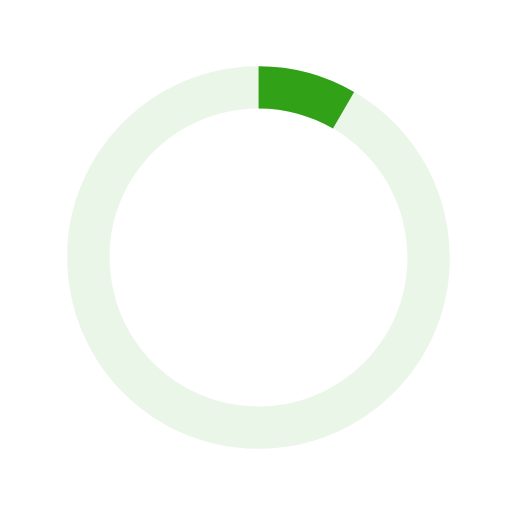
t = 0.00 s
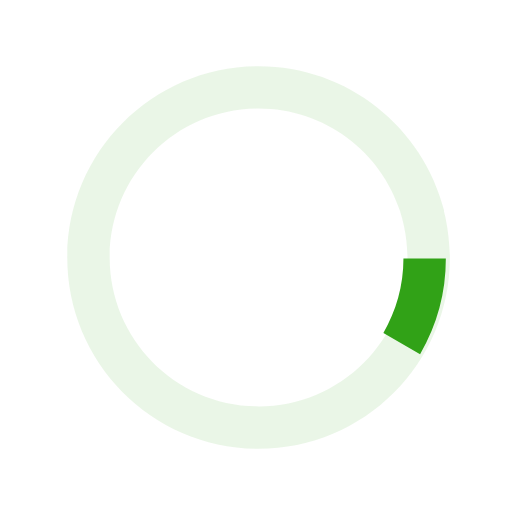
t = 0.13 s
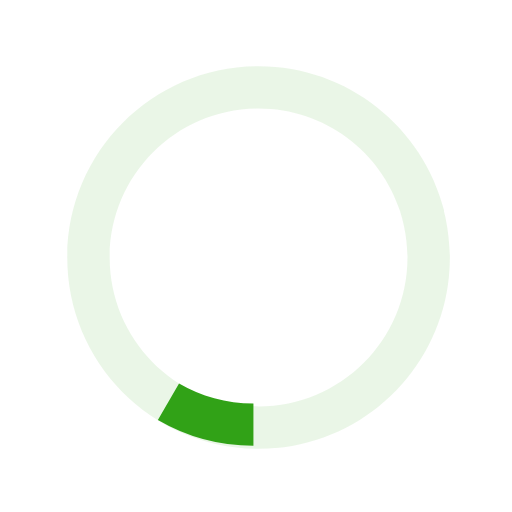
t = 0.25 s
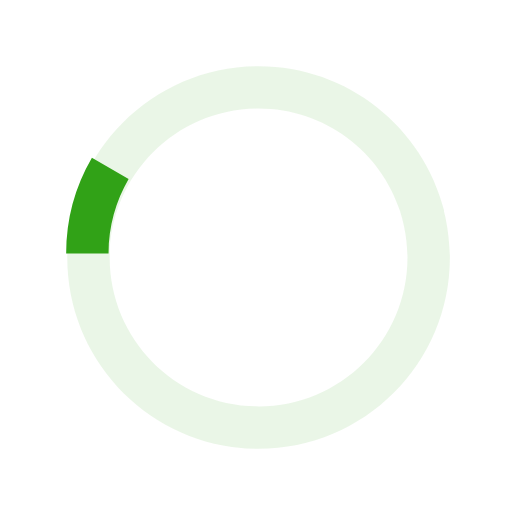
t = 0.38 s

The animated SVG that drew these frames (rendered in a browser with its animation timeline set to each time). Animation: 1 SMIL element (animateTransform=1); one cycle of 0.50 s, repeats indefinitely.

<svg xmlns="http://www.w3.org/2000/svg" width="50" height="50" viewBox="0 0 40 40"><path opacity=".1" fill="#31A217" d="M20.201 5.169c-8.254 0-14.946 6.692-14.946 14.946 0 8.255 6.692 14.946 14.946 14.946s14.946-6.691 14.946-14.946c-.001-8.254-6.692-14.946-14.946-14.946zm0 26.58c-6.425 0-11.634-5.208-11.634-11.634 0-6.425 5.209-11.634 11.634-11.634 6.425 0 11.633 5.209 11.633 11.634 0 6.426-5.208 11.634-11.633 11.634z"/><path fill="#31A217" d="M26.013 10.047l1.654-2.866a14.855 14.855 0 0 0-7.466-2.012v3.312c2.119 0 4.1.576 5.812 1.566z"><animateTransform attributeType="xml" attributeName="transform" type="rotate" from="0 20 20" to="360 20 20" dur="0.5s" repeatCount="indefinite"/></path></svg>